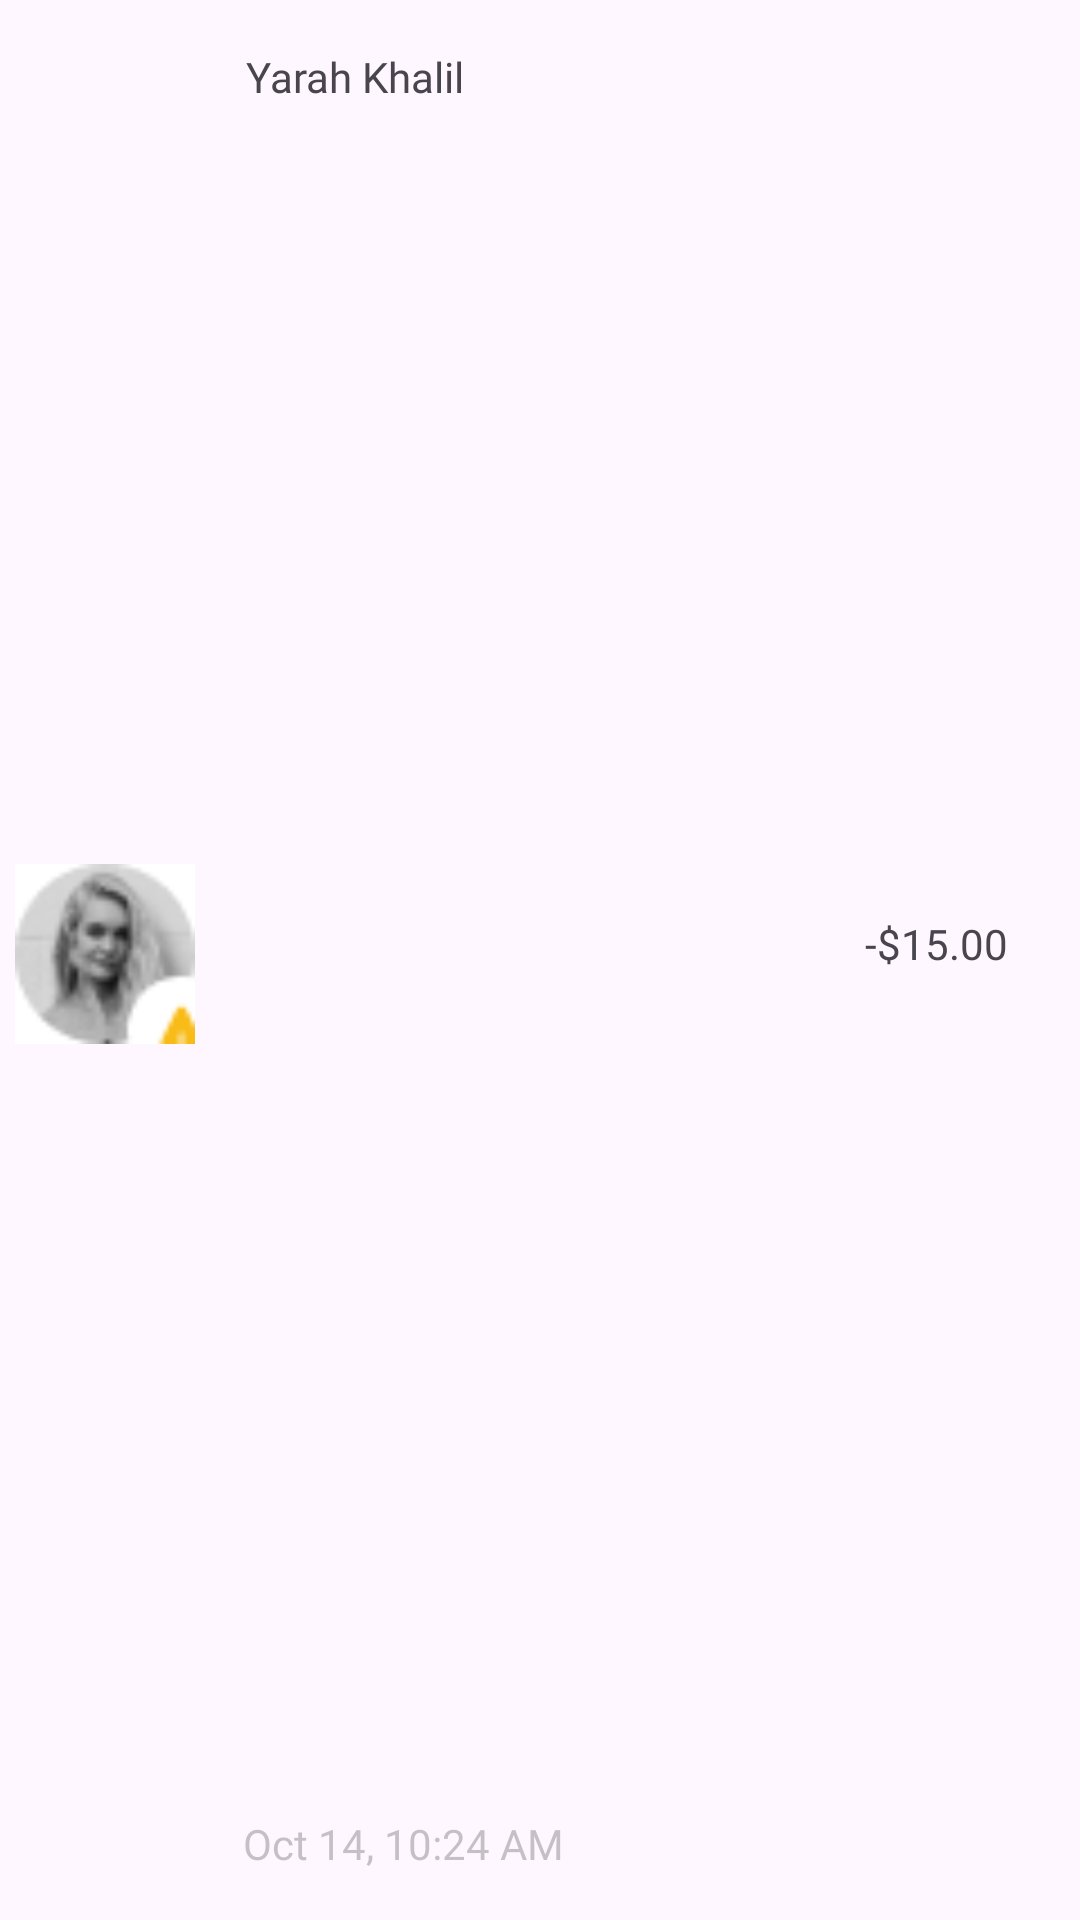

The Android layout XML behind this screen, and the referenced resources:
<!-- AndroidManifest.xml: application theme Theme.AlkeWalletEvalacion -->
<!-- res/layout/user_item.xml -->
<?xml version="1.0" encoding="utf-8"?>
<androidx.constraintlayout.widget.ConstraintLayout xmlns:android="http://schemas.android.com/apk/res/android"
    xmlns:app="http://schemas.android.com/apk/res-auto"
    xmlns:tools="http://schemas.android.com/tools"
    android:layout_width="match_parent"
    android:layout_height="80dp">

    <ImageView
        android:id="@+id/avatar1"
        android:layout_width="60dp"
        android:layout_height="60dp"
        android:layout_marginStart="5dp"
        android:layout_marginTop="8dp"
        android:layout_marginBottom="12dp"
        app:layout_constraintBottom_toBottomOf="parent"
        app:layout_constraintStart_toStartOf="parent"
        app:layout_constraintTop_toTopOf="parent"
        app:srcCompat="@drawable/profile1" />

    <TextView
        android:id="@+id/nombreUser"
        android:layout_width="wrap_content"
        android:layout_height="wrap_content"
        android:layout_marginStart="17dp"
        android:layout_marginTop="16dp"
        android:text="Yarah Khalil"
        android:fontFamily="@font/jua"
        app:layout_constraintStart_toEndOf="@+id/avatar1"
        app:layout_constraintTop_toTopOf="parent" />

    <TextView
        android:id="@+id/dateTxT"
        android:layout_width="wrap_content"
        android:layout_height="wrap_content"
        android:layout_marginStart="16dp"
        android:layout_marginBottom="16dp"
        android:text="Oct 14, 10:24 AM"
        android:fontFamily="@font/jua"
        android:textColor="@color/grey"
        app:layout_constraintBottom_toBottomOf="parent"
        app:layout_constraintStart_toEndOf="@+id/avatar1" />

    <TextView
        android:id="@+id/transaccionTxt"
        android:layout_width="wrap_content"
        android:layout_height="wrap_content"
        android:layout_marginTop="25dp"
        android:layout_marginEnd="24dp"
        android:fontFamily="@font/jua"
        android:layout_marginBottom="36dp"
        android:text="-$15.00"
        app:layout_constraintBottom_toBottomOf="parent"
        app:layout_constraintEnd_toEndOf="parent"
        app:layout_constraintTop_toTopOf="parent" />
</androidx.constraintlayout.widget.ConstraintLayout>
<!-- resources referenced by this layout -->
<resources>
  <color name="grey">#5555</color>
  <!-- drawable profile1: png bitmap (drawable, 2101 bytes) -->
  <style name="Theme.AlkeWalletEvalacion" parent="Base.Theme.AlkeWalletEvalacion" />
  <style name="Base.Theme.AlkeWalletEvalacion" parent="Theme.Material3.DayNight.NoActionBar">
          
          
      </style>
</resources>
